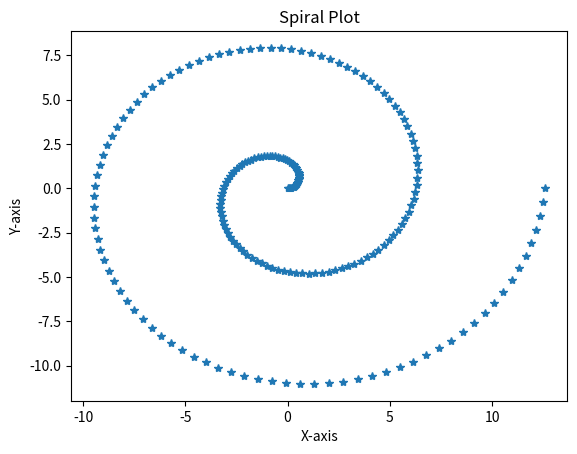

Write Python code to recreate this figure.
import matplotlib.pyplot as plt
import numpy as np
theta = np.linspace(0, 4 * np.pi, 200)
r = theta
x = r * np.cos(theta)
y = r * np.sin(theta)
plt.plot(x, y, '*')
plt.title("Spiral Plot")
plt.xlabel("X-axis")
plt.ylabel("Y-axis")
plt.show()